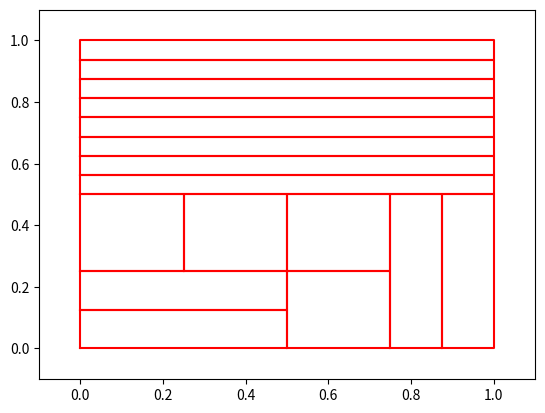

Write the Python code that produced this figure.
''' Tree structure inspired by : https://scikit-learn.org/stable/auto_examples/tree/plot_unveil_tree_structure.html '''

import numpy as np

class Tree:
    
    def __init__(self):
        
        self.LEAF = -1
        self.n_nodes = 1
        
        self.left_child = [self.LEAF]
        self.right_child = [self.LEAF]
        self.depth = [0]
        self.parent = [self.LEAF]
        
    
    def split(self, node_id):
        
        if node_id >= self.n_nodes:
            #Error
            return 0
        if self.right_child[node_id] != self.LEAF:
            #Error
            return 0
        
        
        self.left_child[node_id] = self.n_nodes
        self.right_child[node_id] = self.n_nodes+1
        
        self.left_child += [self.LEAF, self.LEAF]
        self.right_child += [self.LEAF, self.LEAF]
        self.depth += [self.depth[node_id] + 1, self.depth[node_id] + 1]
        self.parent += [node_id, node_id]
        self.n_nodes += 2
    
    def go_left(self, node_id):
        
        if node_id >= self.n_nodes:
            #Error
            print("erreur")
            return 0
        if self.left_child[node_id] == self.LEAF:
            #Error
            print("erreur")
            return 0
        
        return self.left_child[node_id]

    def go_right(self, node_id):
        
        if node_id >= self.n_nodes:
            #Error
            print("erreur")
            return 0
        if self.right_child[node_id] == self.LEAF:
            #Error
            print("erreur")
            return 0
        
        return self.right_child[node_id]
    
    def path_to_root(self, node_id):
        
        if node_id >= self.n_nodes:
            #Error
            print("erreur")
            return 0
        
        path = [node_id]
        i = node_id
        
        while self.parent[i] != self.LEAF:
            path.append(self.parent[i])
            i = self.parent[i]
        
        #while( i != 0 ):
            #if i in self.left_child:
                #j = np.where(np.array(self.left_child) == i)[0][0]
            #elif i in self.right_child:
                #j = np.where(np.array(self.right_child) == i)[0][0]
        
            #path += [j]
            #i = j
        
        return path

    def leafs(self):
        
        leafs = []
        for i in range(self.n_nodes):
            if self.right_child[i] == self.LEAF:
                leafs.append(i)
        return leafs
    
    def max_depth(self):
        return np.max(self.depth)
    
    def is_leaf(self, node_id):
        return left_child[node_id] == self.LEAF
            
    
class CartDensityTree(Tree):
    
    def __init__(self):
        super().__init__()
        self.cut_axe = [self.LEAF]
        self.threshold = [self.LEAF]
        self.count = [self.LEAF]
        
    def split(self, node_id, cut_axe, threshold):
        super().split(node_id)
        self.threshold[node_id] = threshold
        self.cut_axe[node_id] = cut_axe
        #TODO maj de count et de volume (nécessite p-e plus d'info)
        
        self.threshold += [self.LEAF, self.LEAF]
        self.cut_axe += [self.LEAF, self.LEAF]
        
    def locate(self, x):
        
        #TODO vérifier la dimension
        i = 0
        while self.left_child[i] != self.LEAF:
            if x[self.cut_axe[i]] <= self.threshold[i]:
                i = left_child[i]
            else:
                i = right_node[i]
                
        return i
        
    def fit(self, X, max_depth=2, method='diadyc'):
        n, d = X.shape
        self.dim = d
        
        indices = [np.array(range(n))]
        self.count[0] = n
        while( self.max_depth() < max_depth ):
            
            for i in self.leafs():
                
                if method == 'diadyc':
                    
                    ''' axe will be the maximizer of ll among dyadic cuts '''
                    c = len(indices[i])
                    axe = 0
                    threshold = np.mean(self.rectangle(i)[axe, :])
                    c_left = len(np.where(X[indices[i], axe] <= threshold)[0])
                    c_right = len(np.where(X[indices[i], axe] > threshold)[0])
                    best_score_cut = c_left * np.log(c_left) + c_right * np.log(c_right)
                    
                    for j in range(1, self.dim):
                        threshold = np.mean(self.rectangle(i)[j, :])
                        c_left = len(np.where(X[indices[i], j] <= threshold)[0])
                        c_right = len(np.where(X[indices[i], j] > threshold)[0])
                        score_cut = c_left * np.log(c_left) + c_right * np.log(c_right)
                        if score_cut > best_score_cut:
                            best_score_cut = score_cut
                            axe = j
                    
                    
                    threshold = np.mean(self.rectangle(i)[axe, :])
                
                
                self.split(i, axe, threshold)
                indices += [np.where(X[indices[i], axe] <= threshold)[0]] 
                indices += [np.where(X[indices[i], axe] > threshold)[0]]
        
        self.count = self.n_nodes * [0]
        for j in range(self.n_nodes):
            self.count[j] = len(indices[j])
            
    
    def rectangle(self, i):
        ''' Return limits of rectangle corresponding to node i '''
        
        rectangle = np.zeros(shape=(self.dim, 2))
        rectangle[:, 1] = np.ones(self.dim)
        
        
        path = self.path_to_root(i)[::-1]
        for j in range(len(path)-1):

            
            if self.left_child[path[j]] == path[j+1]:
                rectangle[self.cut_axe[path[j]], 1] = self.threshold[path[j]]
            elif self.right_child[path[j]] == path[j+1]:
                rectangle[self.cut_axe[path[j]], 0] = self.threshold[path[j]]
                
        return rectangle
    
    def volume(self, i):
        ''' return the volume corresponding to the node i '''
        r = self.rectangle(i)
        return np.prod(r[:, 1] - r[:, 0])
    
    def log_likelihood(self):
        
        ll = 0
        n = self.count[0]
        for i in self.leafs():
            v = self.volume(i)
            c = self.count[i]
            
            if c != 0:
                
                ll += c * np.log( c / (v * n) ) / n
        
        return(ll)
    
    
    

def show_hist2d(tree):
    

    import matplotlib.pyplot as plt
    from matplotlib import cm as cm
    
    n  = tree.count[0]
    
    
    for i in tree.leafs():
        intensity = tree.count[i] / n
        r = tree.rectangle(i)
        plt.plot([r[0,0], r[0,0], r[0,1], r[0,1], r[0, 0]] , [r[1,0], r[1,1], r[1,1], r[1,0], r[1, 0]], c='r')
    
    plt.xlim([-0.1, 1.1])
    plt.ylim([-0.1, 1.1])
    plt.show()
    
        
if __name__ == '__main__':
    
    t = CartDensityTree()
    X = np.random.rand(5000,2)
    t.fit(X, max_depth=4)
    
    print(t.log_likelihood())

    show_hist2d(t)

    #print(t.left_child)
    #print(t.right_child)
    #print(t.cut_axe)
    #print(t.threshold)
    #print(t.leafs())
    
    
    
    

